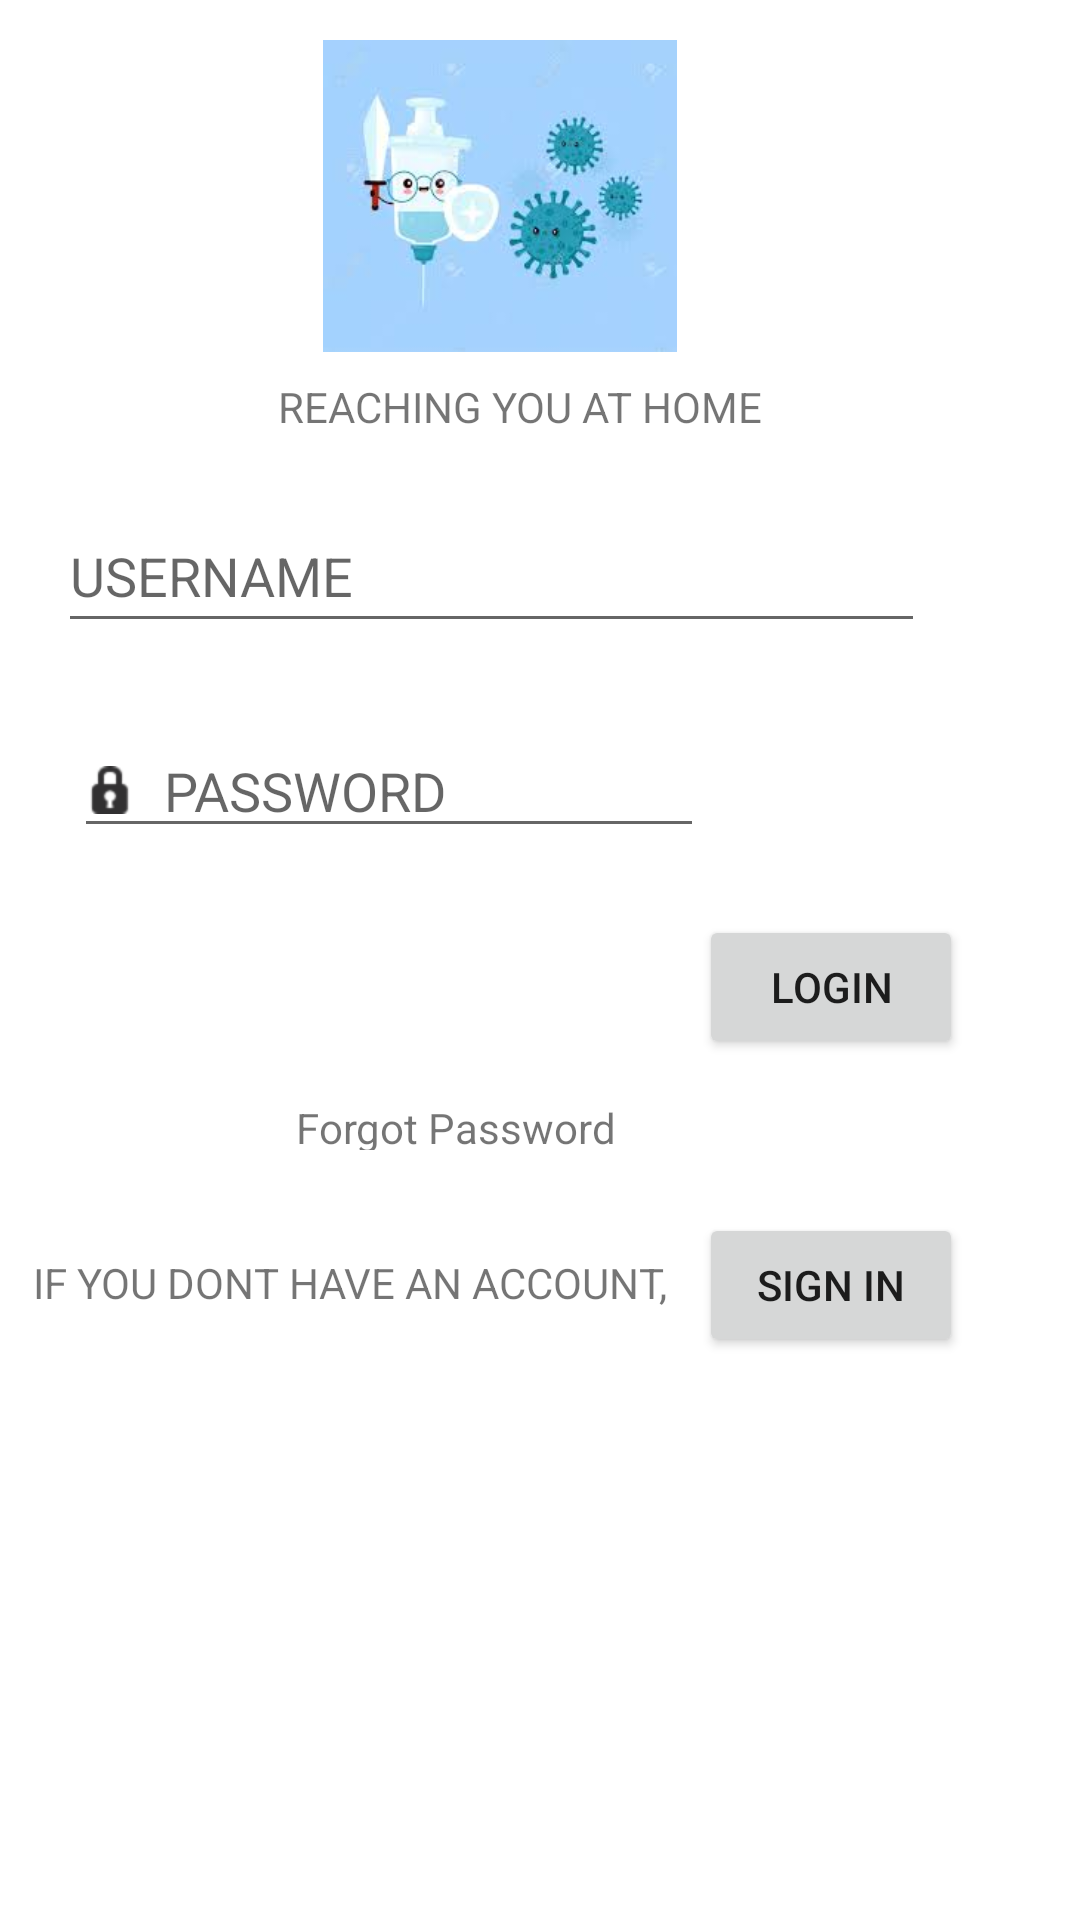

Layout XML and referenced resources for this Android screen:
<!-- AndroidManifest.xml: application theme Theme.TESTIVACC -->
<!-- res/layout/activity_login.xml -->
<?xml version="1.0" encoding="utf-8"?>
<androidx.constraintlayout.widget.ConstraintLayout xmlns:android="http://schemas.android.com/apk/res/android"
    xmlns:app="http://schemas.android.com/apk/res-auto"
    xmlns:tools="http://schemas.android.com/tools"
    android:layout_width="match_parent"
    android:layout_height="match_parent"
    tools:context=".Activities.Login">

    <ImageView
        android:id="@+id/imageView"
        android:layout_width="144dp"
        android:layout_height="104dp"
        app:layout_constraintBottom_toBottomOf="parent"
        app:layout_constraintEnd_toEndOf="parent"
        app:layout_constraintHorizontal_bias="0.438"
        app:layout_constraintStart_toStartOf="parent"
        app:layout_constraintTop_toTopOf="parent"
        app:layout_constraintVertical_bias="0.025"
        app:srcCompat="@drawable/opi2" />

    <Button
        android:id="@+id/btnLogin"
        android:layout_width="wrap_content"
        android:layout_height="wrap_content"

        android:text="Login"
        app:layout_constraintBottom_toBottomOf="parent"
        app:layout_constraintEnd_toEndOf="parent"
        app:layout_constraintHorizontal_bias="0.857"
        app:layout_constraintStart_toStartOf="parent"
        app:layout_constraintTop_toTopOf="parent"
        app:layout_constraintVertical_bias="0.515" />

    <Button
        android:id="@+id/btnSIGN"
        android:layout_width="wrap_content"
        android:layout_height="wrap_content"
        android:text="SIGN IN"
        app:layout_constraintBottom_toBottomOf="parent"
        app:layout_constraintEnd_toEndOf="parent"
        app:layout_constraintHorizontal_bias="0.857"
        app:layout_constraintStart_toStartOf="parent"
        app:layout_constraintTop_toTopOf="parent"
        app:layout_constraintVertical_bias="0.683" />

    <EditText
        android:id="@+id/etPASSWORD"
        android:layout_width="wrap_content"
        android:layout_height="wrap_content"
        android:drawableLeft="@android:drawable/ic_secure"
        android:drawablePadding="10dp"
        android:ems="10"
        android:hint="PASSWORD"

        android:inputType="textPassword"
        android:text=""
        app:layout_constraintBottom_toBottomOf="parent"
        app:layout_constraintEnd_toEndOf="parent"
        app:layout_constraintHorizontal_bias="0.164"
        app:layout_constraintStart_toStartOf="parent"
        app:layout_constraintTop_toTopOf="parent"
        app:layout_constraintVertical_bias="0.403" />

    <TextView
        android:id="@+id/tvINFO"
        android:layout_width="245dp"
        android:layout_height="34dp"
        android:text="IF YOU DONT HAVE AN ACCOUNT, "
        app:layout_constraintBottom_toBottomOf="parent"
        app:layout_constraintEnd_toEndOf="parent"
        app:layout_constraintHorizontal_bias="0.096"
        app:layout_constraintStart_toStartOf="parent"
        app:layout_constraintTop_toTopOf="parent"
        app:layout_constraintVertical_bias="0.69" />

    <EditText
        android:id="@+id/etUSERNAME"
        android:layout_width="289dp"
        android:layout_height="48dp"
        android:ems="10"
        android:hint="USERNAME"

        android:inputType="textPersonName"
        android:text=""
        app:layout_constraintBottom_toBottomOf="parent"
        app:layout_constraintEnd_toEndOf="parent"
        app:layout_constraintHorizontal_bias="0.27"
        app:layout_constraintStart_toStartOf="parent"
        app:layout_constraintTop_toTopOf="parent"
        app:layout_constraintVertical_bias="0.281" />

    <TextView
        android:id="@+id/tvMottto"
        android:layout_width="175dp"
        android:layout_height="19dp"
        android:text="REACHING YOU AT HOME"
        app:layout_constraintBottom_toBottomOf="parent"
        app:layout_constraintEnd_toEndOf="parent"
        app:layout_constraintStart_toStartOf="parent"
        app:layout_constraintTop_toTopOf="parent"
        app:layout_constraintVertical_bias="0.203" />


    <TextView
        android:id="@+id/tvINF"
        android:layout_width="175dp"
        android:layout_height="17dp"
        android:text="Forgot Password"
        app:layout_constraintBottom_toBottomOf="parent"
        app:layout_constraintEnd_toEndOf="parent"
        app:layout_constraintHorizontal_bias="0.533"
        app:layout_constraintStart_toStartOf="parent"
        app:layout_constraintTop_toTopOf="parent"
        app:layout_constraintVertical_bias="0.588"
        android:clickable="true"
        tools:visibility="visible" />

</androidx.constraintlayout.widget.ConstraintLayout>
<!-- resources referenced by this layout -->
<resources>
  <!-- drawable opi2: jpg bitmap (drawable, 4579 bytes) -->
  <style name="Theme.TESTIVACC" parent="Theme.MaterialComponents.DayNight.DarkActionBar">
          
          <item name="colorPrimary">@color/purple_500</item>
          <item name="colorPrimaryVariant">@color/purple_700</item>
          <item name="colorOnPrimary">@color/white</item>
          
          <item name="colorSecondary">@color/teal_200</item>
          <item name="colorSecondaryVariant">@color/teal_700</item>
          <item name="colorOnSecondary">@color/black</item>
          
          <item name="android:statusBarColor" tools:targetApi="l">?attr/colorPrimaryVariant</item>
          
      </style>
  <!-- not gathered from this repository: default colours our renderer supplied (Android Studio template values) -->
  <color name="purple_500">#FF6200EE</color>
  <color name="purple_700">#FF3700B3</color>
  <color name="teal_200">#FF03DAC5</color>
  <color name="teal_700">#FF018786</color>
  <color name="black">#FF000000</color>
  <color name="white">#FFFFFFFF</color>
</resources>
